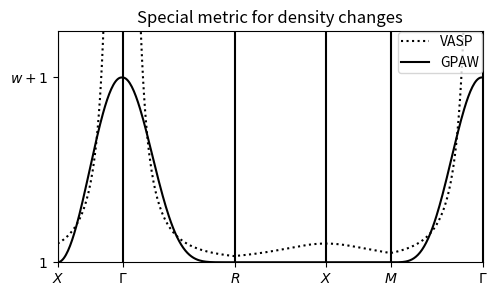

Write the Python code that produced this figure.
# creates: metric.png

import numpy as np
import matplotlib
matplotlib.use('Agg')
import pylab as plt
from math import pi, cos

# Special points in the BZ of a simple cubic cell
G = pi * np.array([0., 0., 0.])
R = pi * np.array([1., 1., 1.])
X = pi * np.array([1., 0., 0.])
M = pi * np.array([1., 1., 0.])

# The path for the band plot
path = [X, G, R, X, M, G]
textpath = [r'$X$', r'$\Gamma$', r'$R$', r'$X$', r'$M$', r'$\Gamma$']

# Make band data
qvec = []
lines = [0]
previous = path[0]
for next in path[1:]:
    Npoints = int(round(20 * np.linalg.norm(next - previous)))
    lines.append(lines[-1] + Npoints)
    for t in np.linspace(0, 1, Npoints):
        qvec.append((1 - t) * previous + t * next)
    previous = next

vasp = [1 / max(np.linalg.norm(q), 1e-6)**2 for q in qvec]
gpaw = [( 1 + cos(qx) + cos(qy) + cos(qz) +
        cos(qx) * cos(qy) + cos(qx) * cos(qz) + cos(qy) * cos(qz) +
        cos(qx) * cos(qy) * cos(qz)) / 8. for qx, qy, qz in qvec]

# Plot band data
fig = plt.figure(1, figsize=(5, 3), dpi=90)
fig.subplots_adjust(left=.1, right=.95)
lim = [0, lines[-1], 0, 1.25]
plt.plot(vasp, 'k:', label='VASP')
plt.plot(gpaw, 'k-', label='GPAW')
for q in lines:
    plt.plot([q, q], lim[2:], 'k-')
plt.xticks(lines, textpath)
plt.yticks([0, 1], [r'$1$', r'$w+1$'])
plt.axis(lim)
plt.legend(loc='upper right', borderpad=0.2, borderaxespad=0.06)
plt.title('Special metric for density changes')
plt.savefig('metric.png', dpi=90)
#plt.show()
